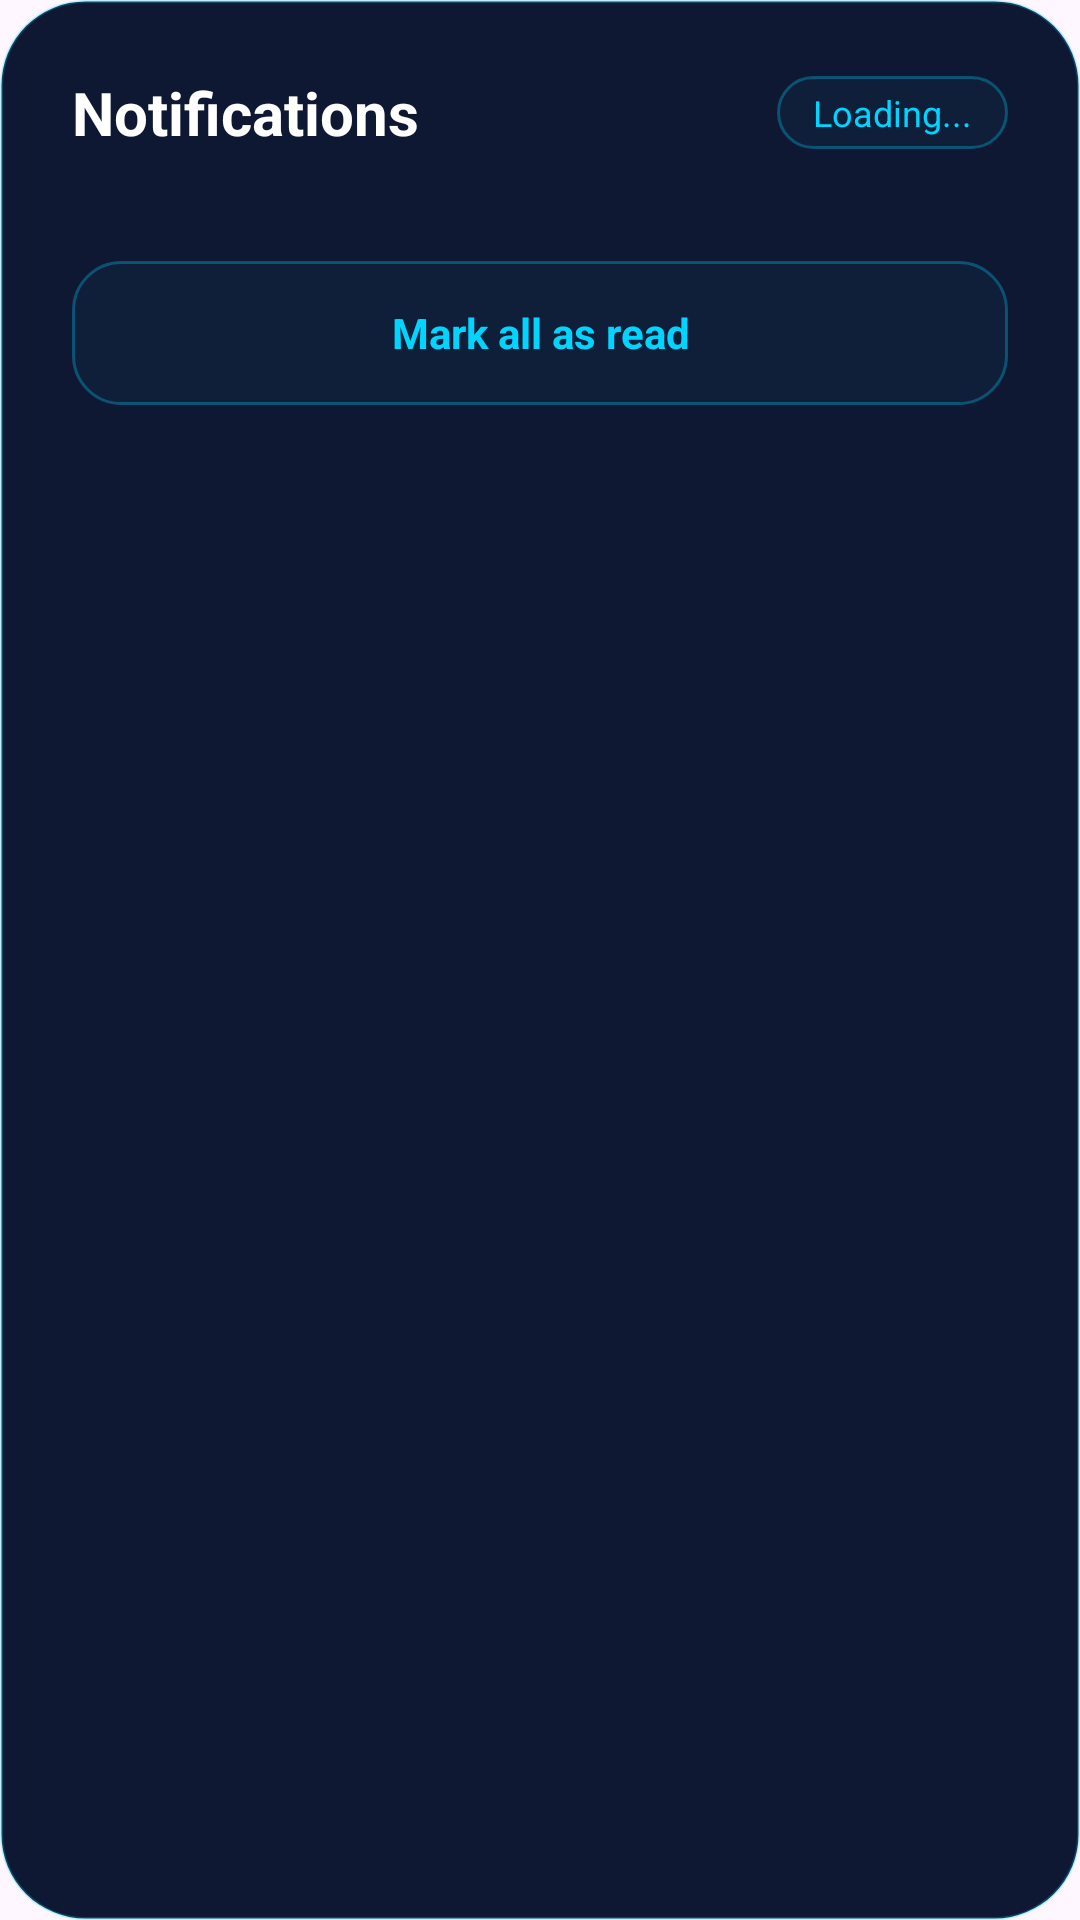

Layout XML and referenced resources for this Android screen:
<!-- AndroidManifest.xml: application theme Theme.CompShop -->
<!-- res/layout/fragment_notifications.xml -->
<?xml version="1.0" encoding="utf-8"?>
<LinearLayout
    xmlns:android="http://schemas.android.com/apk/res/android"
    android:layout_width="match_parent"
    android:layout_height="wrap_content"
    android:orientation="vertical"
    android:background="@drawable/card_glass_neon"
    android:padding="24dp">

    
    <LinearLayout
        android:layout_width="match_parent"
        android:layout_height="wrap_content"
        android:orientation="horizontal"
        android:gravity="center_vertical"
        android:layout_marginBottom="20dp">

        <TextView
            android:layout_width="0dp"
            android:layout_height="wrap_content"
            android:layout_weight="1"
            android:text="@string/notifications"
            android:textSize="20sp"
            android:textStyle="bold"
            android:textColor="#FFFFFF"/>

        <TextView
            android:id="@+id/tvNotificationCount"
            android:layout_width="wrap_content"
            android:layout_height="wrap_content"
            android:text="Loading..."
            android:textSize="12sp"
            android:textColor="#00D4FF"
            android:background="@drawable/btn_social_neon"
            android:paddingStart="12dp"
            android:paddingEnd="12dp"
            android:paddingTop="4dp"
            android:paddingBottom="4dp"/>

    </LinearLayout>

    
    <LinearLayout
        android:id="@+id/notificationsContainer"
        android:layout_width="match_parent"
        android:layout_height="wrap_content"
        android:orientation="vertical"
        android:layout_marginBottom="16dp"/>

    
    <TextView
        android:id="@+id/btnMarkAllRead"
        android:layout_width="match_parent"
        android:layout_height="48dp"
        android:text="@string/mark_all_read"
        android:textColor="#00D4FF"
        android:textSize="14sp"
        android:textStyle="bold"
        android:gravity="center"
        android:background="@drawable/btn_social_neon"
        android:clickable="true"
        android:focusable="true"/>

</LinearLayout>
<!-- resources referenced by this layout -->
<resources>
  <!-- drawable btn_social_neon (drawable) -->
  <?xml version="1.0" encoding="utf-8"?>
  <shape xmlns:android="http://schemas.android.com/apk/res/android"
      android:shape="rectangle">
      <solid android:color="#0800D4FF"/>
      <stroke
          android:width="1dp"
          android:color="#4D00D4FF"/>
      <corners android:radius="16dp"/>
  </shape>
  <!-- drawable card_glass_neon (drawable) -->
  <?xml version="1.0" encoding="utf-8"?>
  <shape xmlns:android="http://schemas.android.com/apk/res/android"
      android:shape="rectangle">
      <solid android:color="#0F1833"/>
      <stroke
          android:width="1dp"
          android:color="#3D00D4FF"/>
      <corners android:radius="28dp"/>
  </shape>
  <string name="mark_all_read">Mark all as read</string>
  <string name="notifications">Notifications</string>
  <style name="Theme.CompShop" parent="Base.Theme.CompShop" />
  <style name="Base.Theme.CompShop" parent="Theme.Material3.DayNight.NoActionBar">
          
          
      </style>
</resources>
